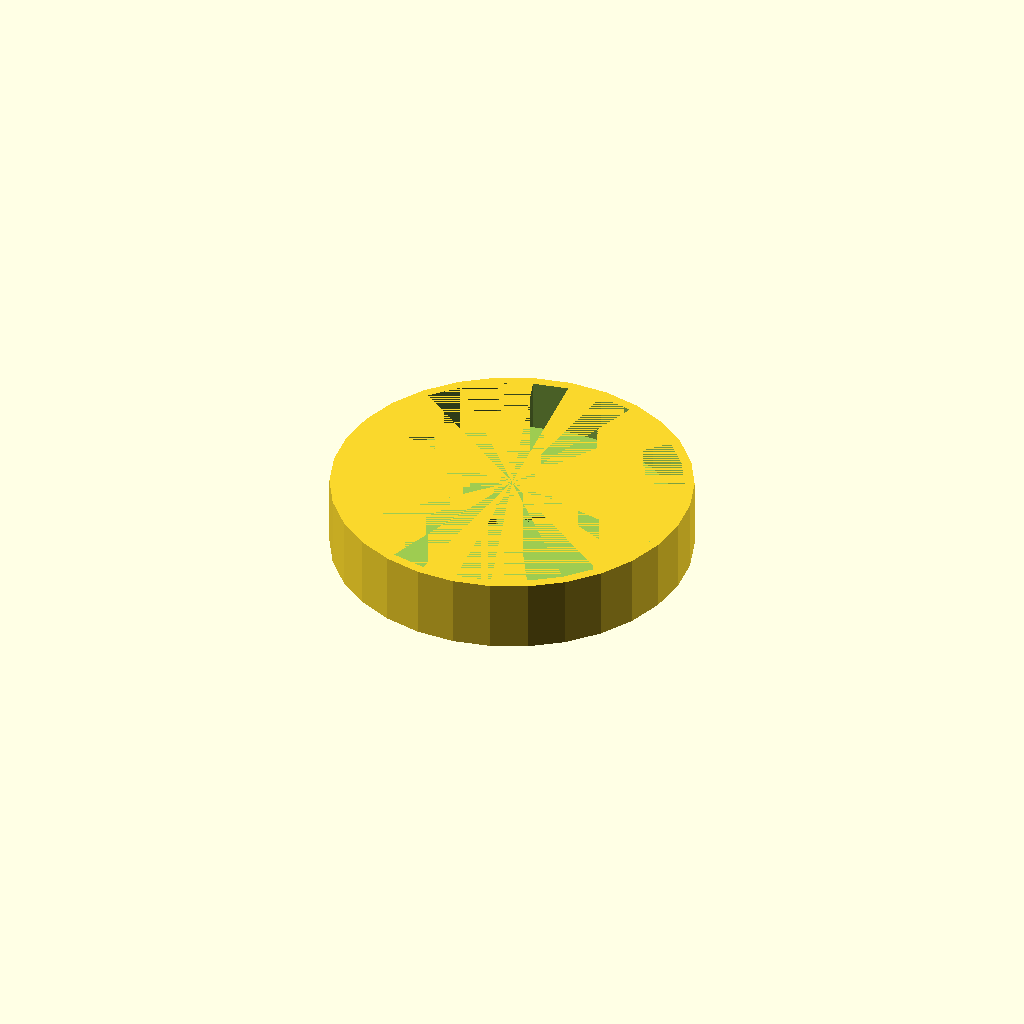
Cell 1 — every parameter at its default value.
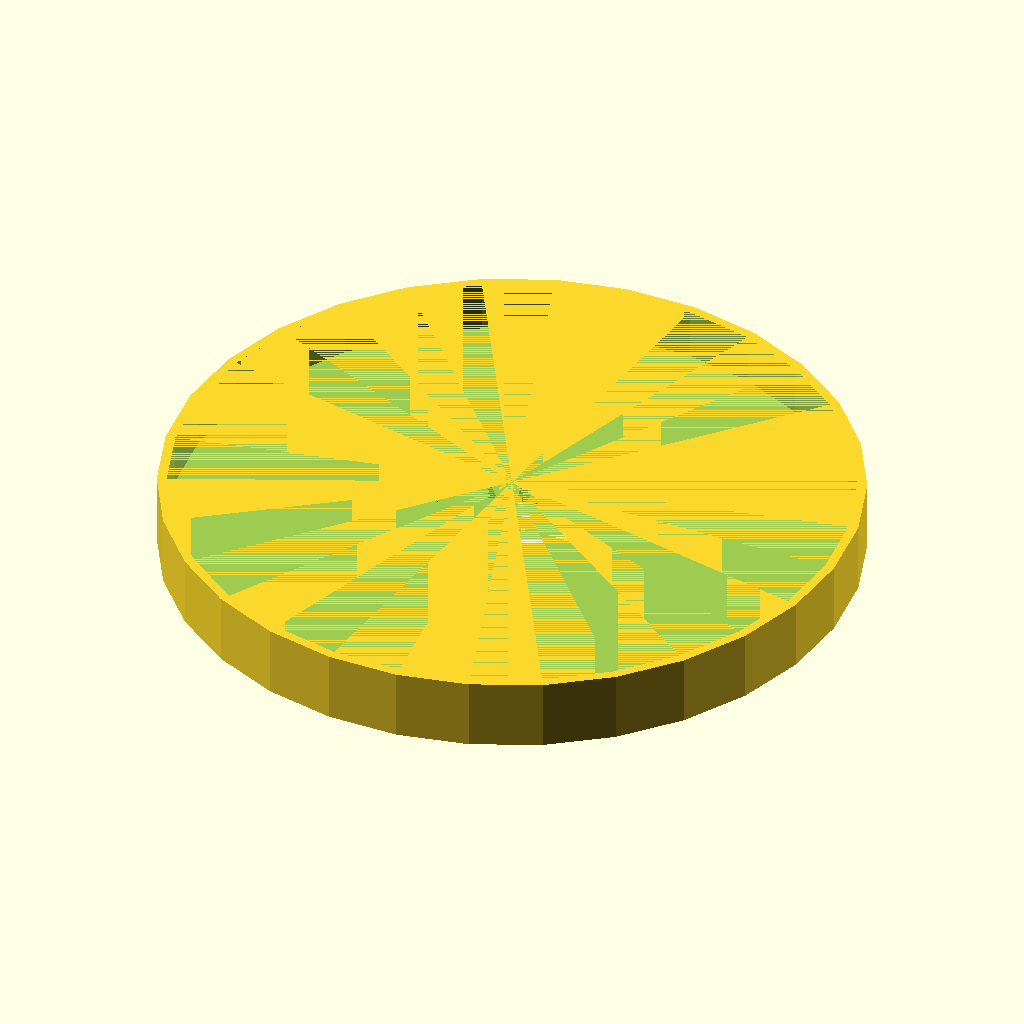
Cell 2 — lens_outer_radius set to 104, the other parameters unchanged.
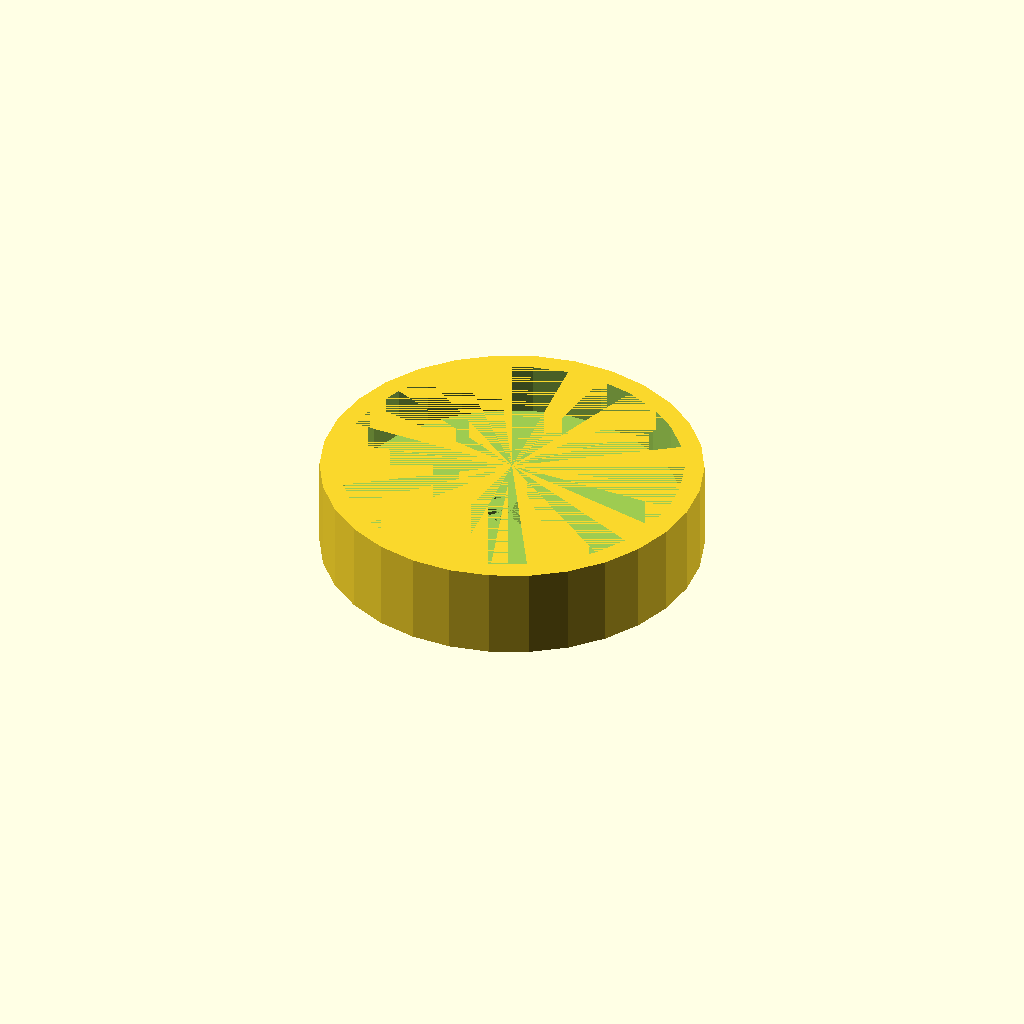
Cell 3: wall_thickness = 6 (everything else at default).
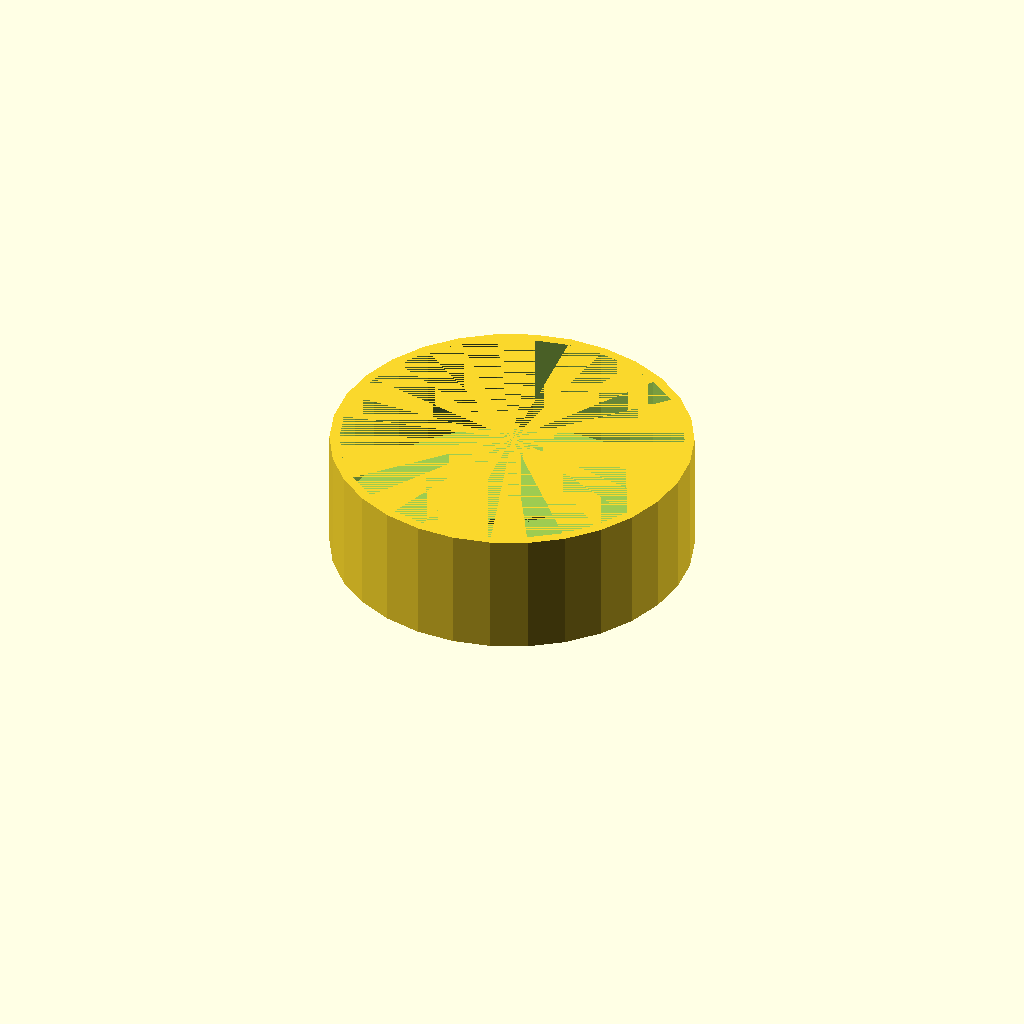
Cell 4: the same model with shaft_leght = 16.
One fixed orthographic camera (rotation 55°, 0°, 25°; colour scheme Cornfield) for every cell.
The OpenSCAD source (inputs/thingiverse/files/thing-2451502/files/star-bokeh-lens-filter.scad):
// could be changed
lens_outer_radius=52;
star_size_factor=0.014;
wall_thickness=3;
shaft_leght=8;

//don`t change!
star_scale=lens_outer_radius*star_size_factor;

module flat_star() {
rotate([0, 0, 0])circle(10,$fn=3);
rotate([0, 0, 180])circle(10,$fn=3);
}

difference()
{
    translate([0,0,0])cylinder(wall_thickness+shaft_leght,d=lens_outer_radius+wall_thickness);
    translate([0,0,wall_thickness])cylinder(shaft_leght,d=lens_outer_radius);

    linear_extrude(height=wall_thickness) 
    scale([star_scale,star_scale,star_scale])flat_star();
}
Parameter table extracted from the source (name, type, default, range or options):
lens_outer_radius: number, default 52
star_size_factor: number, default 0.014
wall_thickness: number, default 3
shaft_leght: number, default 8
